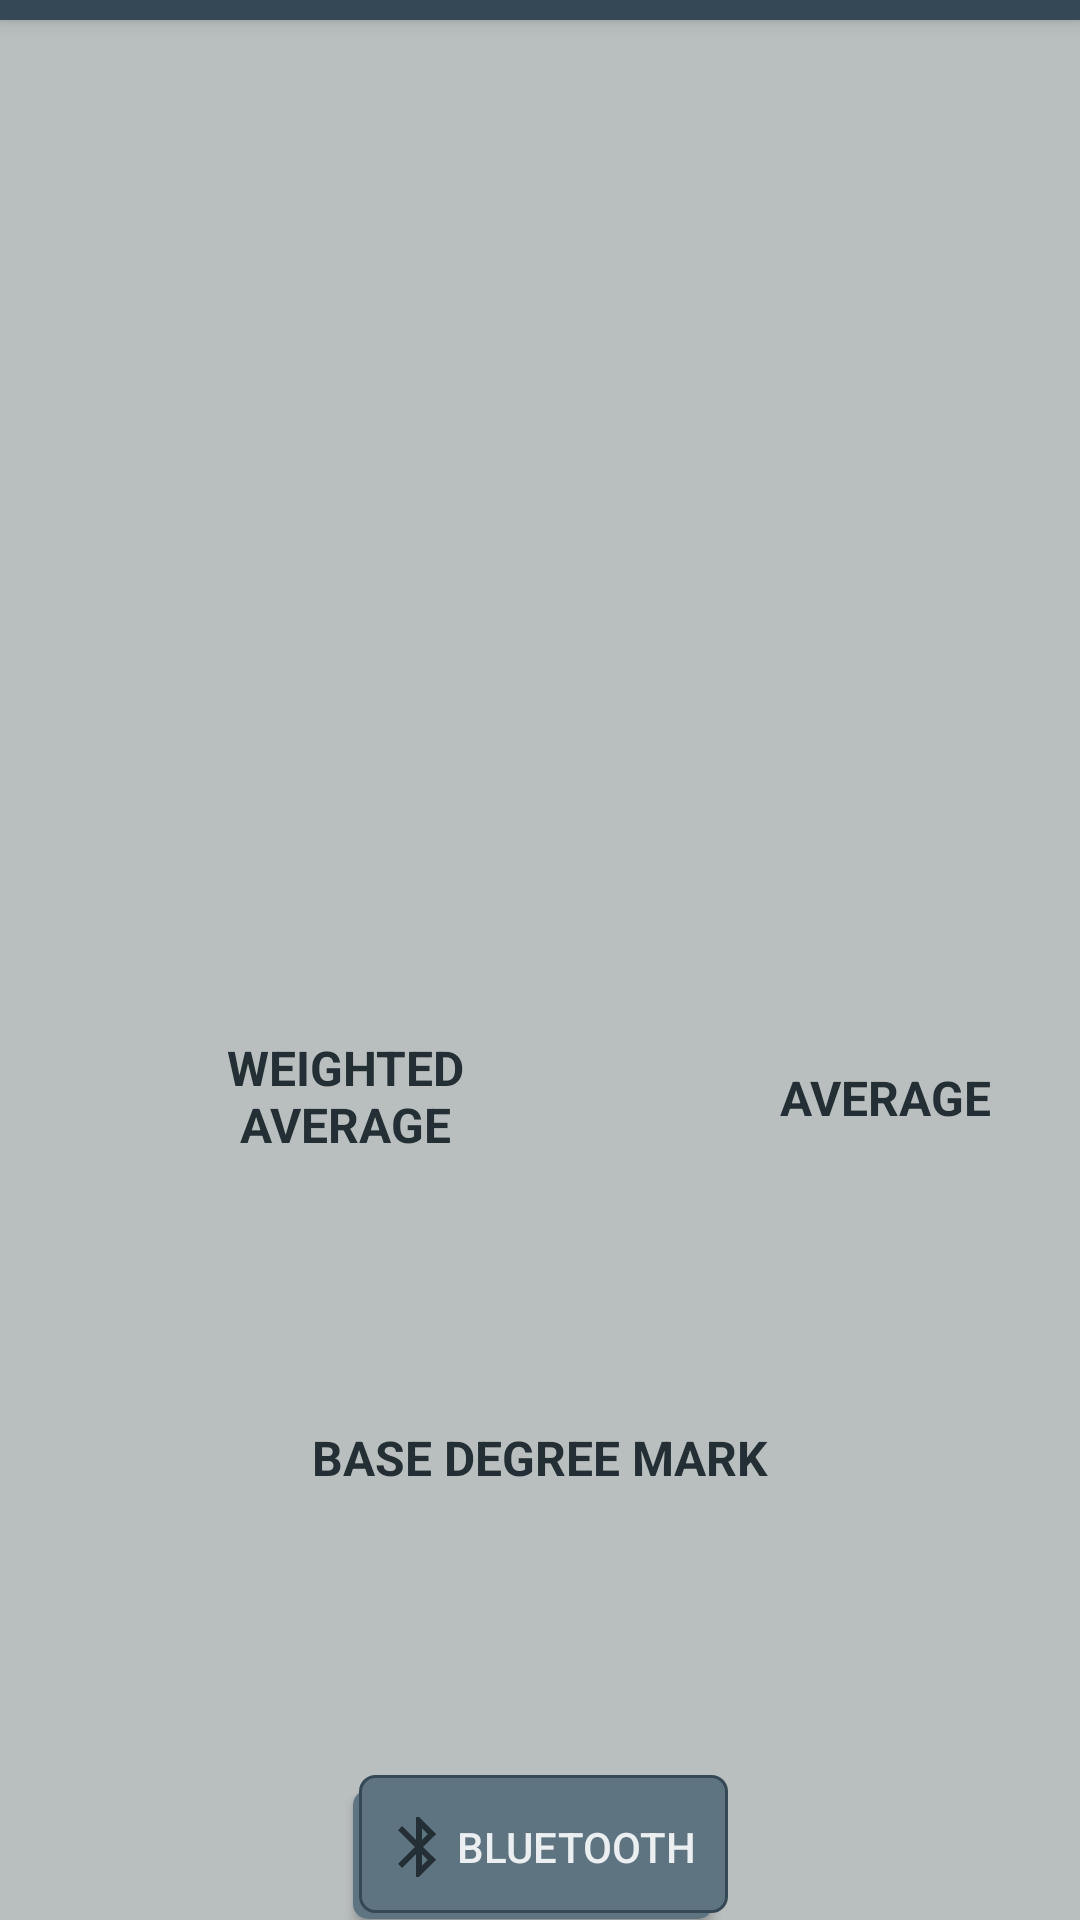

Reconstruct the res/layout file that produces this screen, plus the resources it refers to.
<!-- AndroidManifest.xml: application theme LauncherTheme -->
<!-- res/layout/activity_statistics.xml -->
<?xml version="1.0" encoding="utf-8"?>
<androidx.constraintlayout.widget.ConstraintLayout xmlns:android="http://schemas.android.com/apk/res/android"
    xmlns:app="http://schemas.android.com/apk/res-auto"
    xmlns:tools="http://schemas.android.com/tools"
    android:layout_width="match_parent"
    android:layout_height="match_parent"
    android:background="@color/backPage"
    tools:context=".student.StatisticsActivity">

    <androidx.appcompat.widget.Toolbar
        android:id="@+id/tlbStatistics"
        android:layout_width="match_parent"
        android:layout_height="@dimen/DefaultSizeAppBar"
        android:layout_marginBottom="585dp"
        android:background="?attr/colorPrimary"
        android:elevation="@dimen/DefaultSizeElevationAppBar"
        android:minHeight="?attr/actionBarSize"
        android:theme="@style/AppTheme"
        app:layout_constraintBottom_toTopOf="@+id/btnBluetooth"
        app:layout_constraintEnd_toEndOf="parent"
        app:layout_constraintHorizontal_bias="0.0"
        app:layout_constraintStart_toStartOf="parent"
        app:layout_constraintTop_toTopOf="parent" />

    <TableRow
        android:id="@+id/tbPlannedActivities"
        android:layout_width="0dp"
        android:layout_height="0dp"
        android:layout_marginTop="70dp"
        android:layout_marginBottom="470dp"
        app:layout_constraintBottom_toTopOf="@+id/tbBaseDegreeValue"
        app:layout_constraintEnd_toEndOf="parent"
        app:layout_constraintStart_toStartOf="parent"
        app:layout_constraintTop_toTopOf="parent">

        <TextView
            android:id="@+id/txtPlannedActivities"
            android:layout_marginTop="30dp"
            android:gravity="center"
            android:text="@string/strTextPlannedActivities"
            android:textAllCaps="true"
            android:textColor="@color/colorPrimaryDark"
            android:textSize="@dimen/DefaultSizeTextBody"
            android:textStyle="bold">
        </TextView>
    </TableRow>

    <TableRow
        android:id="@+id/tbImage"
        android:layout_width="0dp"
        android:layout_height="170dp"
        android:layout_marginTop="150dp"
        app:layout_constraintEnd_toEndOf="parent"
        app:layout_constraintHorizontal_bias="0.0"
        app:layout_constraintStart_toStartOf="parent"
        app:layout_constraintTop_toTopOf="parent">

        <ImageView
            android:id="@+id/imgActivities"
            android:layout_height="170dp"
            android:src="@mipmap/ic_planned_activities">
        </ImageView>

    </TableRow>

    <TableRow
        android:id="@+id/tbAverage"
        android:layout_width="0dp"
        android:layout_height="70dp"
        android:layout_marginTop="330dp"
        app:layout_constraintEnd_toEndOf="parent"
        app:layout_constraintHorizontal_bias="0.0"
        app:layout_constraintStart_toStartOf="parent"
        app:layout_constraintTop_toTopOf="parent">

        <TextView
            android:id="@+id/txtWeightedAverage"
            android:layout_width="130dp"
            android:layout_marginStart="50dp"
            android:layout_marginTop="15dp"
            android:gravity="center"
            android:text="@string/strTextWeightedAverage"
            android:textAllCaps="true"
            android:textColor="@color/colorPrimaryDark"
            android:textSize="@dimen/DefaultSizeTextBody"
            android:textStyle="bold">
        </TextView>

        <TextView
            android:id="@+id/txtAverage"
            android:layout_width="130dp"
            android:layout_height="wrap_content"
            android:layout_marginStart="50dp"
            android:layout_marginTop="25dp"
            android:gravity="center"
            android:text="@string/strTextAverage"
            android:textAllCaps="true"
            android:textColor="@color/colorPrimaryDark"
            android:textSize="@dimen/DefaultSizeTextBody"
            android:textStyle="bold">

        </TextView>
    </TableRow>

    <TableRow
        android:id="@+id/tbAverageValues"
        android:layout_width="0dp"
        android:layout_height="50dp"
        android:layout_marginTop="400dp"
        app:layout_constraintEnd_toEndOf="parent"
        app:layout_constraintHorizontal_bias="0.0"
        app:layout_constraintStart_toStartOf="parent"
        app:layout_constraintTop_toTopOf="parent">

        <TextView
            android:id="@+id/txtWeightedAverageValue"
            android:layout_width="130dp"
            android:layout_marginStart="50dp"
            android:layout_marginTop="15dp"
            android:gravity="center"
            android:textSize="@dimen/DefaultSizeTextBody"
            android:textStyle="bold">

        </TextView>

        <TextView
            android:id="@+id/txtAverageValue"
            android:layout_width="130dp"
            android:layout_height="wrap_content"
            android:layout_marginStart="50dp"
            android:layout_marginTop="15dp"
            android:gravity="center"
            android:textSize="@dimen/DefaultSizeTextBody"
            android:textStyle="bold">

        </TextView>
    </TableRow>

    <TableRow
        android:id="@+id/tbDegreeBase"
        android:layout_width="0dp"
        android:layout_height="50dp"
        android:layout_marginTop="460dp"
        app:layout_constraintEnd_toEndOf="parent"
        app:layout_constraintHorizontal_bias="1.0"
        app:layout_constraintStart_toStartOf="parent"
        app:layout_constraintTop_toTopOf="parent">

        <TextView
            android:id="@+id/BaseDegreeMark"
            android:layout_marginTop="15dp"
            android:gravity="center"
            android:text="@string/strTxtBaseDegreeMark"
            android:textAllCaps="true"
            android:textColor="@color/colorPrimaryDark"
            android:textSize="@dimen/DefaultSizeTextBody"
            android:textStyle="bold"></TextView>
    </TableRow>

    <TableRow
        android:id="@+id/tbBaseDegreeValue"
        android:layout_width="0dp"
        android:layout_height="50dp"
        android:layout_marginBottom="150dp"
        app:layout_constraintBottom_toBottomOf="parent"
        app:layout_constraintEnd_toEndOf="parent"
        app:layout_constraintStart_toStartOf="parent"
        app:layout_constraintTop_toBottomOf="@+id/tbPlannedActivities">

        <TextView
            android:id="@+id/txtBaseDegreeMark"
            android:layout_width="match_parent"
            android:layout_marginTop="15dp"
            android:gravity="center"
            android:textSize="@dimen/DefaultSizeTextBody"
            android:textStyle="bold">
        </TextView>
    </TableRow>

    <Button
        android:id="@+id/btnBluetooth"
        android:layout_width="125dp"
        android:layout_height="wrap_content"
        android:layout_marginBottom="50dp"
        android:background="@drawable/selector_button"
        android:textColor="@color/colorTextButtonPrimary"
        android:drawableStart="@drawable/ic_bluetooth"
        android:elevation="@dimen/DefaultSizeElevationButton"
        android:gravity="center"
        android:text="@string/btnBluetooth"
        app:layout_constraintBottom_toBottomOf="parent"
        app:layout_constraintEnd_toEndOf="parent"
        app:layout_constraintStart_toStartOf="parent"
        app:layout_constraintTop_toBottomOf="@+id/tlbStatistics" />

</androidx.constraintlayout.widget.ConstraintLayout>
<!-- resources referenced by this layout -->
<resources>
  <color name="backPage">#B9BEBE</color>
  <color name="colorPrimaryDark">#232F34</color>
  <color name="colorTextButtonPrimary">#eceff1</color>
  <dimen name="DefaultSizeAppBar">56dp</dimen>
  <dimen name="DefaultSizeElevationAppBar">4dp</dimen>
  <dimen name="DefaultSizeElevationButton">2dp</dimen>
  <dimen name="DefaultSizeTextBody">16sp</dimen>
  <!-- drawable ic_bluetooth (drawable) -->
  <vector android:height="24dp" android:tint="@color/colorPrimaryDark"
      android:viewportHeight="24.0" android:viewportWidth="24.0"
      android:width="24dp" xmlns:android="http://schemas.android.com/apk/res/android">
      <path android:fillColor="#FF000000" android:pathData="M17.71,7.71L12,2h-1v7.59L6.41,5 5,6.41 10.59,12 5,17.59 6.41,19 11,14.41L11,22h1l5.71,-5.71 -4.3,-4.29 4.3,-4.29zM13,5.83l1.88,1.88L13,9.59L13,5.83zM14.88,16.29L13,18.17v-3.76l1.88,1.88z"/>
  </vector>
  <!-- drawable selector_button (drawable) -->
  <selector xmlns:android="http://schemas.android.com/apk/res/android">
      <item>
          <layer-list>
              <item
                  android:right="5dp"
                  android:top="5dp">
                  <shape>
                      <corners android:radius="5dp" />
                      <gradient android:angle="270"
                          android:endColor="@color/colorPrimaryLight"
                          android:startColor= "@color/colorPrimaryLight" />
                  </shape>
              </item>
              <item
                  android:bottom="2dp"
                  android:left="2dp">
                  <shape>
                      <gradient android:angle="270"
                          android:endColor="@color/colorPrimaryLight"
                          android:startColor="@color/colorPrimaryLight" />
                      <stroke android:width="1dp"
                          android:color="@color/colorPrimary" />
                      <corners android:radius="5dp" />
                      <padding android:bottom="10dp"
                          android:left="10dp"
                          android:right="10dp"
                          android:top="10dp" />
                  </shape>
              </item>
          </layer-list>
      </item>
  
  </selector>
  <!-- mipmap ic_planned_activities (mipmap-anydpi-v26) -->
  <?xml version="1.0" encoding="utf-8"?>
  <adaptive-icon xmlns:android="http://schemas.android.com/apk/res/android">
      <background android:drawable="@drawable/ic_planned_activities_background"/>
      <foreground android:drawable="@drawable/ic_planned_activities_foreground"/>
  </adaptive-icon>
  <string name="btnBluetooth">Bluetooth</string>
  <string name="strTextAverage">Average</string>
  <string name="strTextPlannedActivities">Planned Activities</string>
  <string name="strTextWeightedAverage">Weighted Average</string>
  <string name="strTxtBaseDegreeMark">Base Degree Mark</string>
  <style name="AppTheme" parent="Theme.AppCompat.Light.DarkActionBar">
          
          <item name="colorPrimary">@color/colorPrimary</item>
          <item name="colorPrimaryDark">@color/colorPrimaryDark</item>
          <item name="colorAccent">@color/colorAccent</item>
          <item name="titleTextColor">@color/textColor</item>
          <item name="subtitleTextColor">@color/textColor</item>
      </style>
  <style name="LauncherTheme" parent="Theme.AppCompat.Light.NoActionBar">
          <item name="colorPrimary">@color/colorPrimary</item>
          <item name="colorPrimaryDark">@color/colorPrimaryDark</item>
          <item name="colorAccent">@color/colorAccent</item>
          <item name="titleTextColor">@color/textColor</item>
          <item name="subtitleTextColor">@color/textColor</item>
      </style>
  <color name="colorPrimaryLight">#5f7481</color>
  <color name="colorPrimary">#344955</color>
  <!-- drawable ic_planned_activities_foreground: vector/xml drawable (drawable, 3625 chars, omitted) -->
  <color name="colorAccent">#f9AA33</color>
  <color name="textColor">#f9AA33</color>
</resources>
